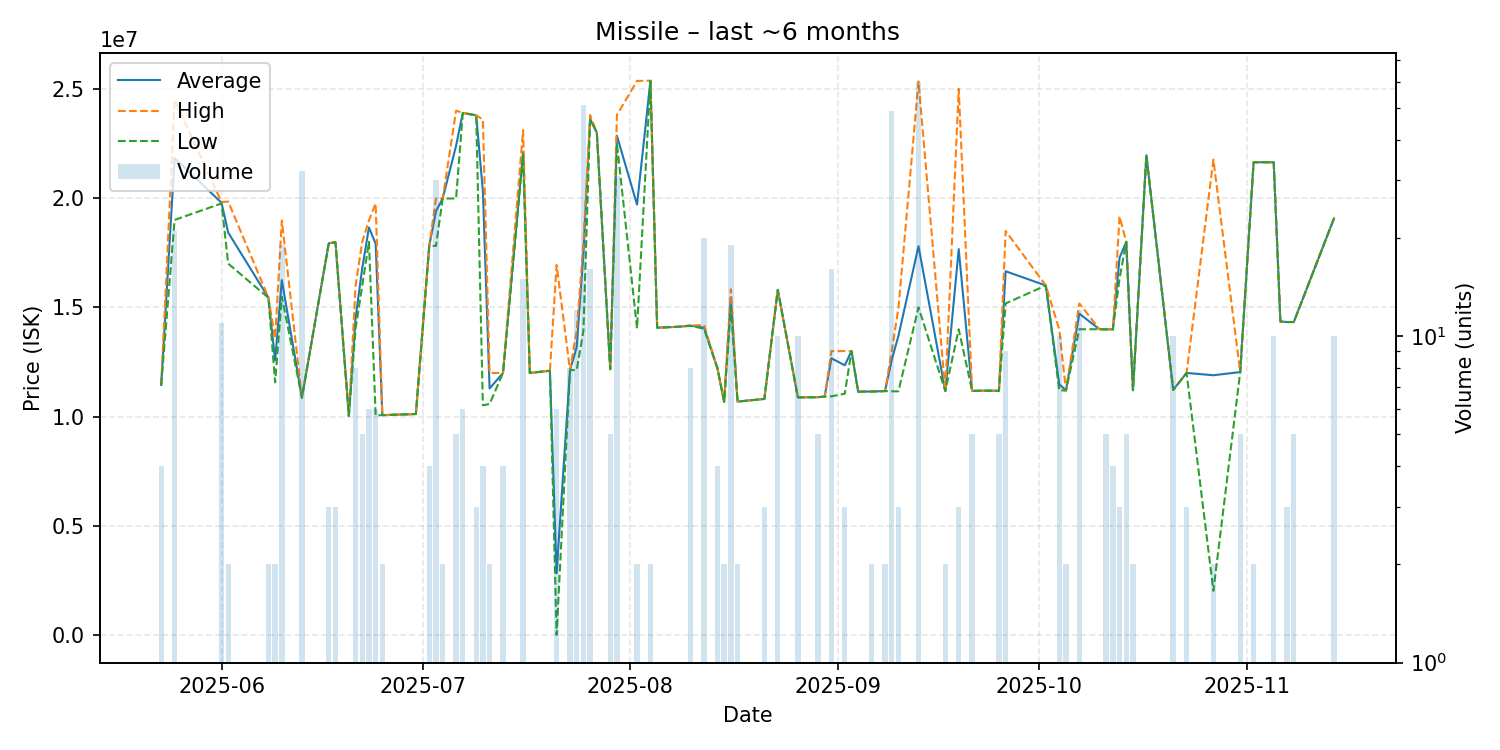

The file beside this chart, header and first rows:
date, average, highest, lowest, order_count, volume
2025-05-23, 11452500, 11460000, 11450000, 2, 4
2025-05-25, 21829524, 24500000, 19000000, 11, 21
2025-06-01, 19787273, 19820000, 19755000, 8, 11
2025-06-02, 18420000, 19840000, 17000000, 2, 2
2025-06-08, 15445000, 15450000, 15440000, 2, 2
2025-06-09, 12575000, 13580000, 11570000, 2, 2
2025-06-10, 16247368, 18980000, 15490000, 6, 19
2025-06-13, 10870000, 10870000, 10870000, 5, 32
2025-06-17, 17930000, 17935000, 17925000, 3, 3
2025-06-18, 17980000, 17985000, 17975000, 3, 3
2025-06-20, 10030000, 10030000, 10030000, 1, 1
2025-06-21, 14512500, 15995000, 14020000, 4, 8
2025-06-22, 16798000, 17995000, 16000000, 4, 5
2025-06-23, 18653333, 18980000, 18000000, 2, 6
2025-06-24, 17911667, 19750000, 10060000, 4, 6
2025-06-25, 10070000, 10070000, 10070000, 1, 2
2025-06-30, 10120000, 10120000, 10120000, 1, 1
2025-07-02, 17830000, 17830000, 17830000, 1, 4
2025-07-03, 19395333, 19980000, 17810000, 7, 30
2025-07-04, 19980000, 19980000, 19980000, 2, 2
2025-07-06, 22392000, 24000000, 19980000, 2, 5
2025-07-07, 23895000, 23900000, 23890000, 2, 6
2025-07-09, 23790000, 23790000, 23790000, 1, 3
2025-07-10, 20322500, 23590000, 10520000, 2, 4
2025-07-11, 11290000, 12000000, 10580000, 2, 2
2025-07-13, 12000000, 12000000, 12000000, 1, 4
2025-07-16, 22116667, 23115000, 22000000, 8, 15
2025-07-17, 12000000, 12000000, 12000000, 1, 1
2025-07-20, 12100000, 12100000, 12100000, 1, 1
2025-07-21, 2837433, 16940000, 16920, 2, 6
2025-07-23, 12130000, 12130000, 12130000, 2, 8
2025-07-24, 13179167, 13930000, 12130000, 3, 12
2025-07-25, 17471765, 17920000, 13930000, 10, 51
2025-07-26, 23618750, 23800000, 23590000, 5, 16
2025-07-27, 23000000, 23000000, 23000000, 1, 1
2025-07-29, 12170000, 12170000, 12170000, 1, 5
2025-07-30, 22852258, 23800000, 22500000, 7, 31
2025-08-02, 19700000, 25360000, 14040000, 2, 2
2025-08-04, 25365000, 25370000, 25360000, 2, 2
2025-08-05, 14070000, 14070000, 14070000, 1, 1
2025-08-08, 14110000, 14110000, 14110000, 1, 1
2025-08-10, 14162500, 14170000, 14160000, 2, 8
2025-08-12, 14070500, 14190000, 14020000, 4, 20
2025-08-14, 12210000, 12210000, 12210000, 1, 4
2025-08-15, 10680000, 10680000, 10680000, 1, 2
2025-08-16, 15431579, 15825000, 15000000, 7, 19
2025-08-17, 10690000, 10690000, 10690000, 1, 2
2025-08-21, 10810000, 10810000, 10810000, 1, 3
2025-08-23, 15800000, 15800000, 15800000, 5, 10
2025-08-26, 10884000, 10890000, 10880000, 5, 10
2025-08-29, 10890000, 10890000, 10890000, 1, 5
2025-08-30, 10920000, 10920000, 10920000, 1, 1
2025-08-31, 12669375, 13000000, 10930000, 7, 16
2025-09-02, 12350000, 13000000, 11050000, 2, 3
2025-09-03, 13000000, 13000000, 13000000, 1, 1
2025-09-04, 11140000, 11140000, 11140000, 1, 1
2025-09-05, 11150000, 11150000, 11150000, 1, 1
2025-09-06, 11150000, 11150000, 11150000, 1, 2
2025-09-08, 11170000, 11170000, 11170000, 1, 2
2025-09-09, 12593673, 13000000, 11160000, 12, 49
... 29 more rows
